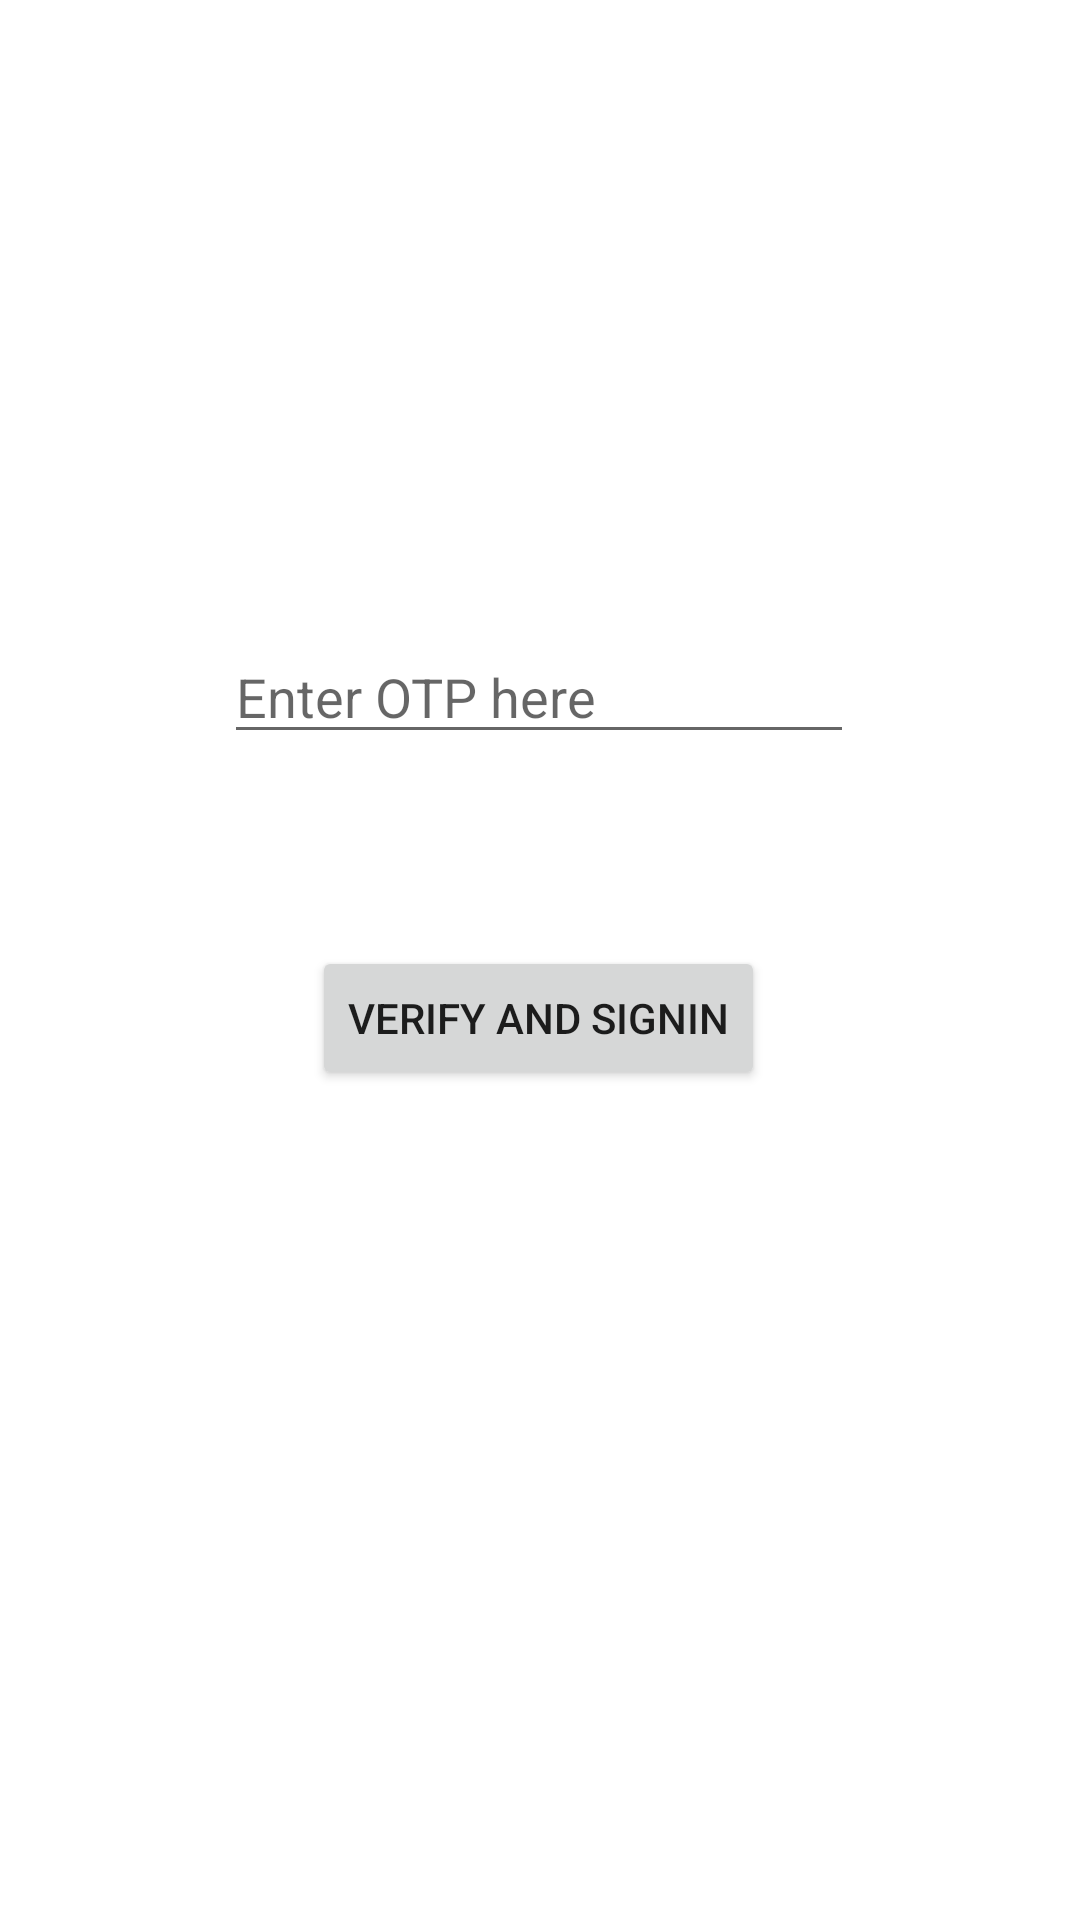

Here is an Android app screen rendered from its layout file. Give the layout XML and the strings, colors and styles it references.
<!-- AndroidManifest.xml: application theme Theme.AndroidStudioFirebasePhoneAuth -->
<!-- res/layout/activity_manage_opt.xml -->
<?xml version="1.0" encoding="utf-8"?>
<androidx.constraintlayout.widget.ConstraintLayout xmlns:android="http://schemas.android.com/apk/res/android"
    xmlns:app="http://schemas.android.com/apk/res-auto"
    xmlns:tools="http://schemas.android.com/tools"
    android:layout_width="match_parent"
    android:layout_height="match_parent"
    tools:context=".manageOPT">

    <EditText
        android:id="@+id/et_enterOtp"
        android:layout_width="wrap_content"
        android:layout_height="wrap_content"
        android:ems="10"
        android:hint="Enter OTP here"
        android:inputType="textPersonName"
        app:layout_constraintBottom_toBottomOf="parent"
        app:layout_constraintEnd_toEndOf="parent"
        app:layout_constraintHorizontal_bias="0.497"
        app:layout_constraintStart_toStartOf="parent"
        app:layout_constraintTop_toTopOf="parent"
        app:layout_constraintVertical_bias="0.351" />

    <Button
        android:id="@+id/btn_verifyOtp"
        android:layout_width="wrap_content"
        android:layout_height="wrap_content"
        android:text="VERIFY AND SIGNIN"
        app:layout_constraintBottom_toBottomOf="parent"
        app:layout_constraintEnd_toEndOf="parent"
        app:layout_constraintHorizontal_bias="0.498"
        app:layout_constraintStart_toStartOf="parent"
        app:layout_constraintTop_toBottomOf="@+id/et_enterOtp"
        app:layout_constraintVertical_bias="0.188" />
</androidx.constraintlayout.widget.ConstraintLayout>
<!-- resources referenced by this layout -->
<resources>
  <style name="Theme.AndroidStudioFirebasePhoneAuth" parent="Theme.MaterialComponents.DayNight.DarkActionBar">
          
          <item name="colorPrimary">@color/purple_500</item>
          <item name="colorPrimaryVariant">@color/purple_700</item>
          <item name="colorOnPrimary">@color/white</item>
          
          <item name="colorSecondary">@color/teal_200</item>
          <item name="colorSecondaryVariant">@color/teal_700</item>
          <item name="colorOnSecondary">@color/black</item>
          
          <item name="android:statusBarColor" tools:targetApi="l">?attr/colorPrimaryVariant</item>
          
      </style>
  <!-- not gathered from this repository: default colours our renderer supplied (Android Studio template values) -->
  <color name="purple_500">#FF6200EE</color>
  <color name="purple_700">#FF3700B3</color>
  <color name="teal_200">#FF03DAC5</color>
  <color name="teal_700">#FF018786</color>
  <color name="black">#FF000000</color>
  <color name="white">#FFFFFFFF</color>
</resources>
